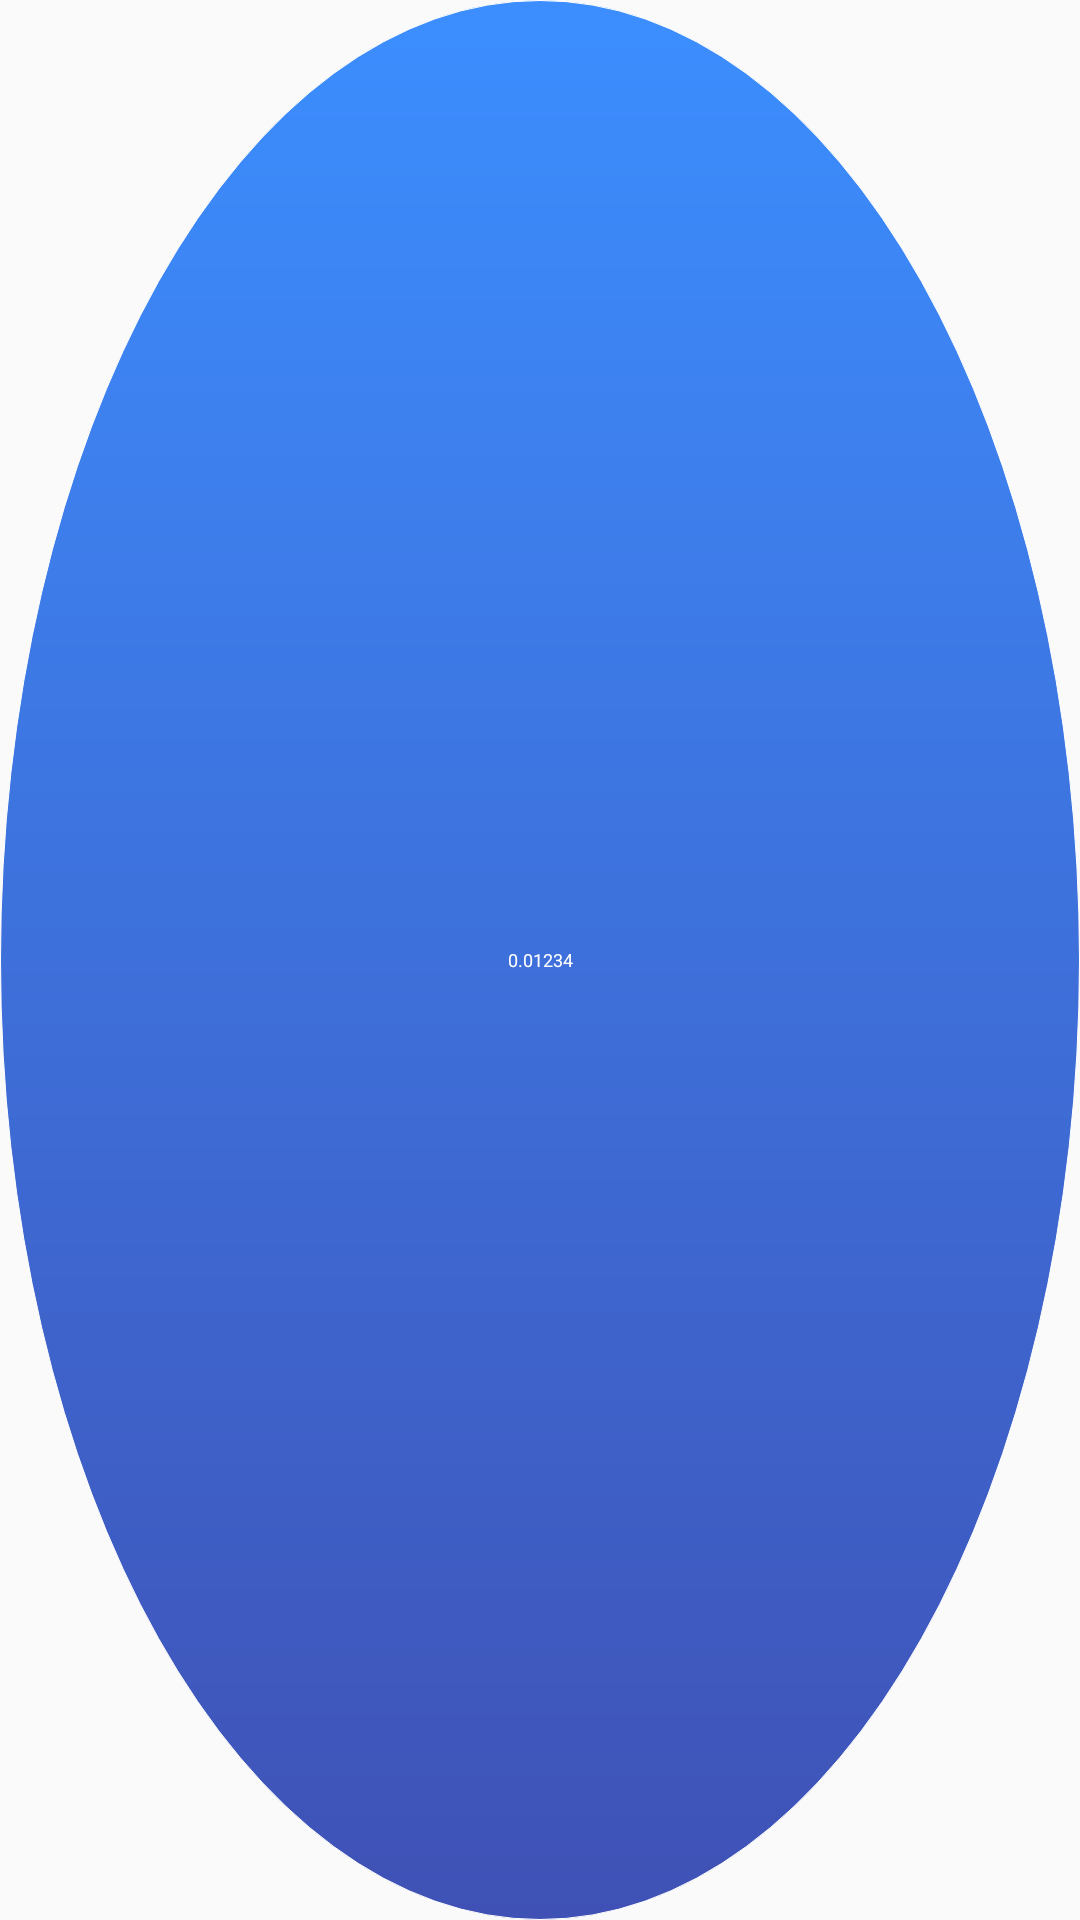

Write the Android layout XML for this screen, with the resource values it uses.
<!-- AndroidManifest.xml: application theme AppTheme -->
<!-- res/layout/view_float.xml -->
<?xml version="1.0" encoding="utf-8"?>
<TextView xmlns:android="http://schemas.android.com/apk/res/android"
    android:id="@+id/float_view"
    android:layout_width="35dp"
    android:layout_height="35dp"
    android:background="@drawable/shape_circle"
    android:gravity="center"
    android:text="0.01234"
    android:textColor="#ffffff"
    android:textSize="6dp" />
<!-- resources referenced by this layout -->
<resources>
  <!-- drawable shape_circle (drawable) -->
  <?xml version="1.0" encoding="utf-8"?>
  <shape xmlns:android="http://schemas.android.com/apk/res/android"
      android:shape="oval">
      <stroke
          android:width="1px"
          android:color="#ffffff" />
      <gradient
          android:angle="270"
          android:endColor="#3F51B5"
          android:startColor="#3c8eff" />
      <size
          android:width="40dp"
          android:height="40dp" />
  
  </shape>
  <style name="AppTheme" parent="Theme.AppCompat.Light.NoActionBar">
          
          <item name="colorPrimary">@color/colorPrimary</item>
          <item name="colorPrimaryDark">@color/colorPrimaryDark</item>
          <item name="colorAccent">@color/colorAccent</item>
      </style>
  <color name="colorPrimary">#3F51B5</color>
  <color name="colorPrimaryDark">#303F9F</color>
  <color name="colorAccent">#FF4081</color>
</resources>
